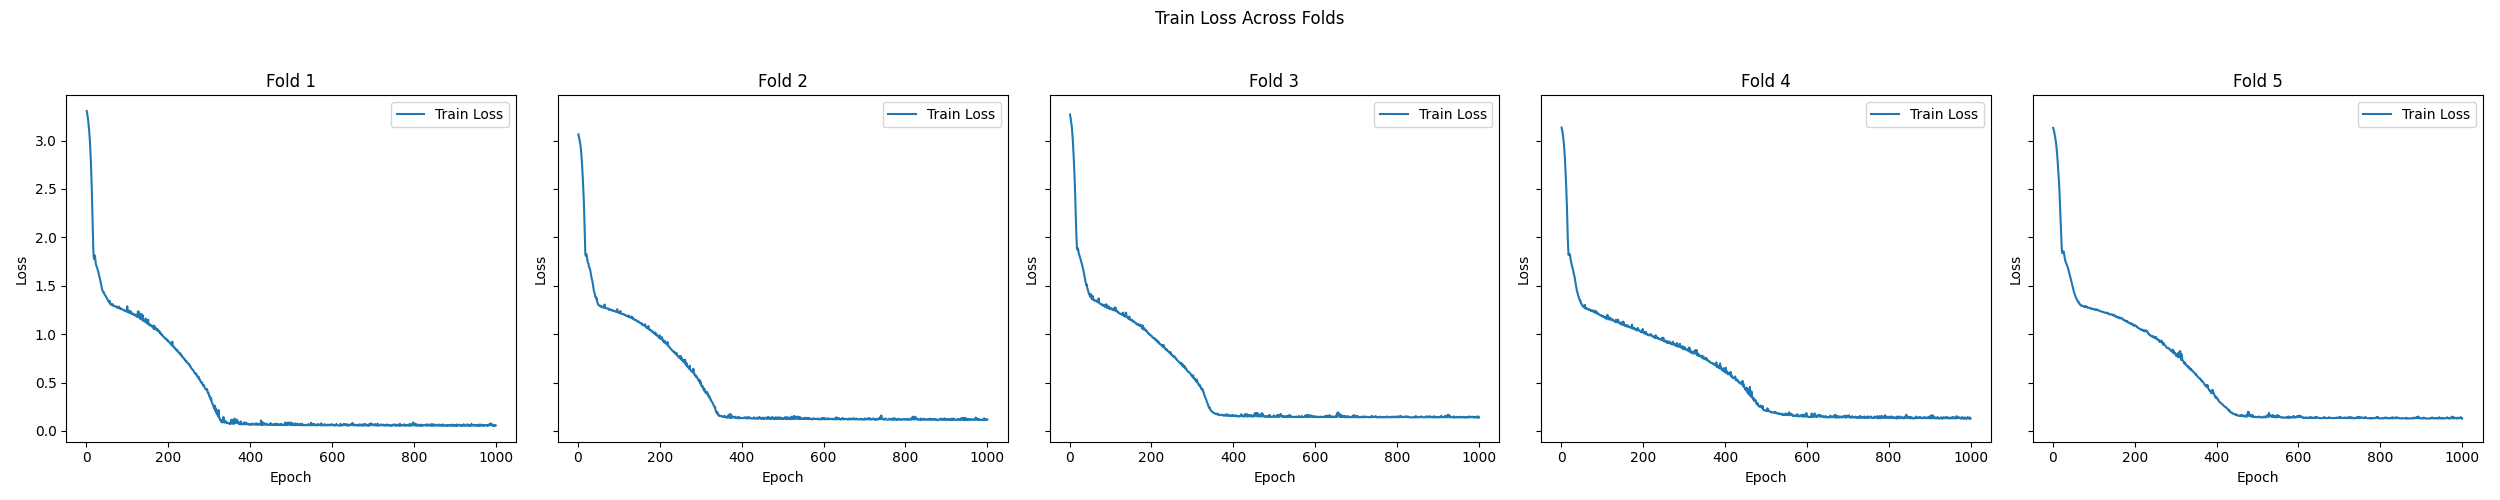

The file beside this chart, header and first rows:
Fold, Train Loss
1, [3.304974732032189, 3.2819366418398346, …
2, [3.0640803006979134, 3.0453970468961273,…
3, [3.2696215262779824, 3.2481899334834172,…
4, [3.134839864877554, 3.1148289973919208, …
5, [3.1314014196395874, 3.1158782243728638,…
